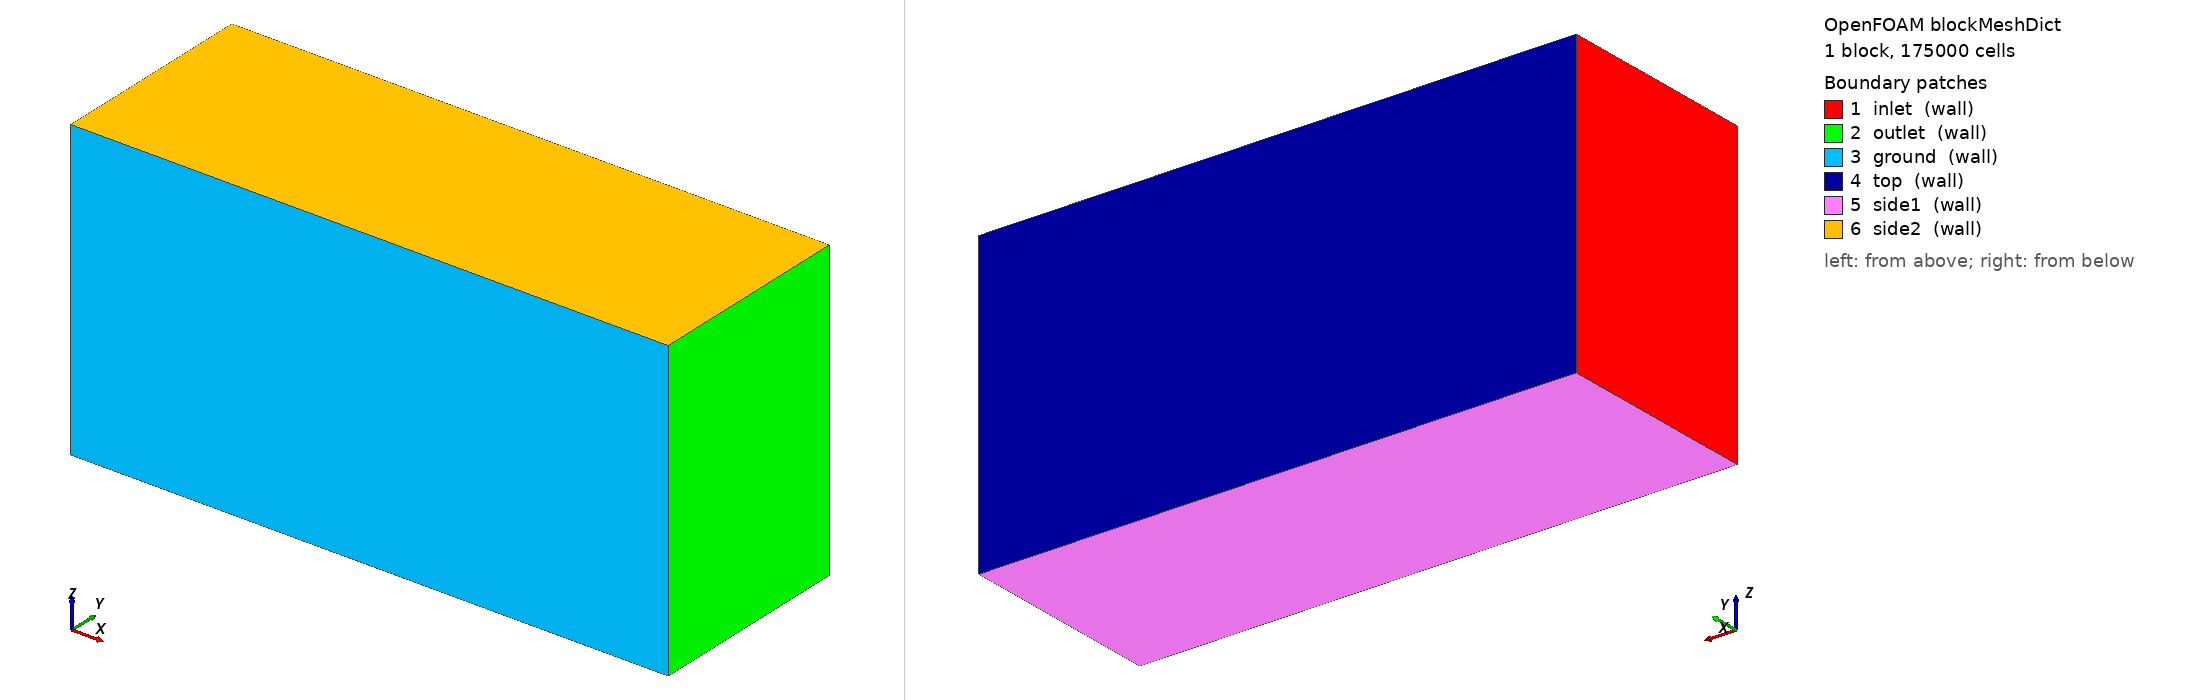

OpenFOAM case: the mesh blockMesh builds from blockMeshDict, 1 block(s), 175000 cells. Boundary patches (legend numbers): 1 inlet (wall), 2 outlet (wall), 3 ground (wall), 4 top (wall), 5 side1 (wall), 6 side2 (wall). Left view from above one corner, right view from below the opposite corner. Boundary conditions: 0 field file(s) under 0/; 0 of 6 drawn patches have an entry in a shipped field file.

=== system/blockMeshDict ===
/*--------------------------------*- C++ -*----------------------------------*\
|       o        |                                                            |
|    o     o     |  HELYX (R) : Open-source CFD for Enterprise                |
|   o   O   o    |  Version : 4.4.0                                           |
|    o     o     |  ENGYS Ltd. <http://engys.com/>                            |
|       o        |                                                            |
\*---------------------------------------------------------------------------*/
FoamFile
{
    version     2.0;
    format      ascii;
    class       dictionary;
    object      blockMeshDict;
}
// * * * * * * * * * * * * * * * * * * * * * * * * * * * * * * * * * * * * * //

convertToMeters 1;

vertices
(
    ( 0.0 0.0 -50.0 )
    ( 200.0 0.0 -50.0 )
    ( 200.0 70.0 -50.0 )
    ( 0.0 70.0 -50.0 )
    ( 0.0 0.0 50.0 )
    ( 200.0 0.0 50.0 )
    ( 200.0 70.0 50.0 )
    ( 0.0 70.0 50.0 )
);

blocks
(
    hex ( 0 1 2 3 4 5 6 7 ) ( 100 35 50 ) simpleGrading ( 1 1 1 )
);

edges ();

patches
(
    wall inlet ( ( 0 4 7 3 ) )
    wall outlet ( ( 1 2 6 5 ) )
    wall ground ( ( 0 1 5 4 ) )
    wall top ( ( 3 7 6 2 ) )
    wall side1 ( ( 0 3 2 1 ) )
    wall side2 ( ( 4 5 6 7 ) )
);

mergePatchPairs ();


// ************************************************************************* //


=== system/controlDict ===
/*--------------------------------*- C++ -*----------------------------------*\
|       o        |                                                            |
|    o     o     |  HELYX (R) : Open-source CFD for Enterprise                |
|   o   O   o    |  Version : 4.4.0                                           |
|    o     o     |  ENGYS Ltd. <http://engys.com/>                            |
|       o        |                                                            |
\*---------------------------------------------------------------------------*/
FoamFile
{
    version     2.0;
    format      ascii;
    class       dictionary;
    object      controlDict;
}
// * * * * * * * * * * * * * * * * * * * * * * * * * * * * * * * * * * * * * //

application moveDynamicMesh;

startFrom latestTime;

startTime 0;

stopAt endTime;

endTime 0.5;

deltaT constant 0.01;

writeControl runTime;

writeInterval 0.1;

purgeWrite 0;

writeFormat ascii;

writePrecision 10;

writeCompression uncompressed;

timeFormat general;

timePrecision 6;

graphFormat raw;

runTimeModifiable true;

adjustTimeStep false;

functions
{
    VR
    {
        type                volumeReport;
        functionObjectLibs  ( "libreport.so" );
        logToFile           true;
        fields              ( nonOrthogonality );
        writeControl        onEnd
        executeControl      onEnd;
        outputFileFormat    tsv;
    }
}


// ************************************************************************* //
